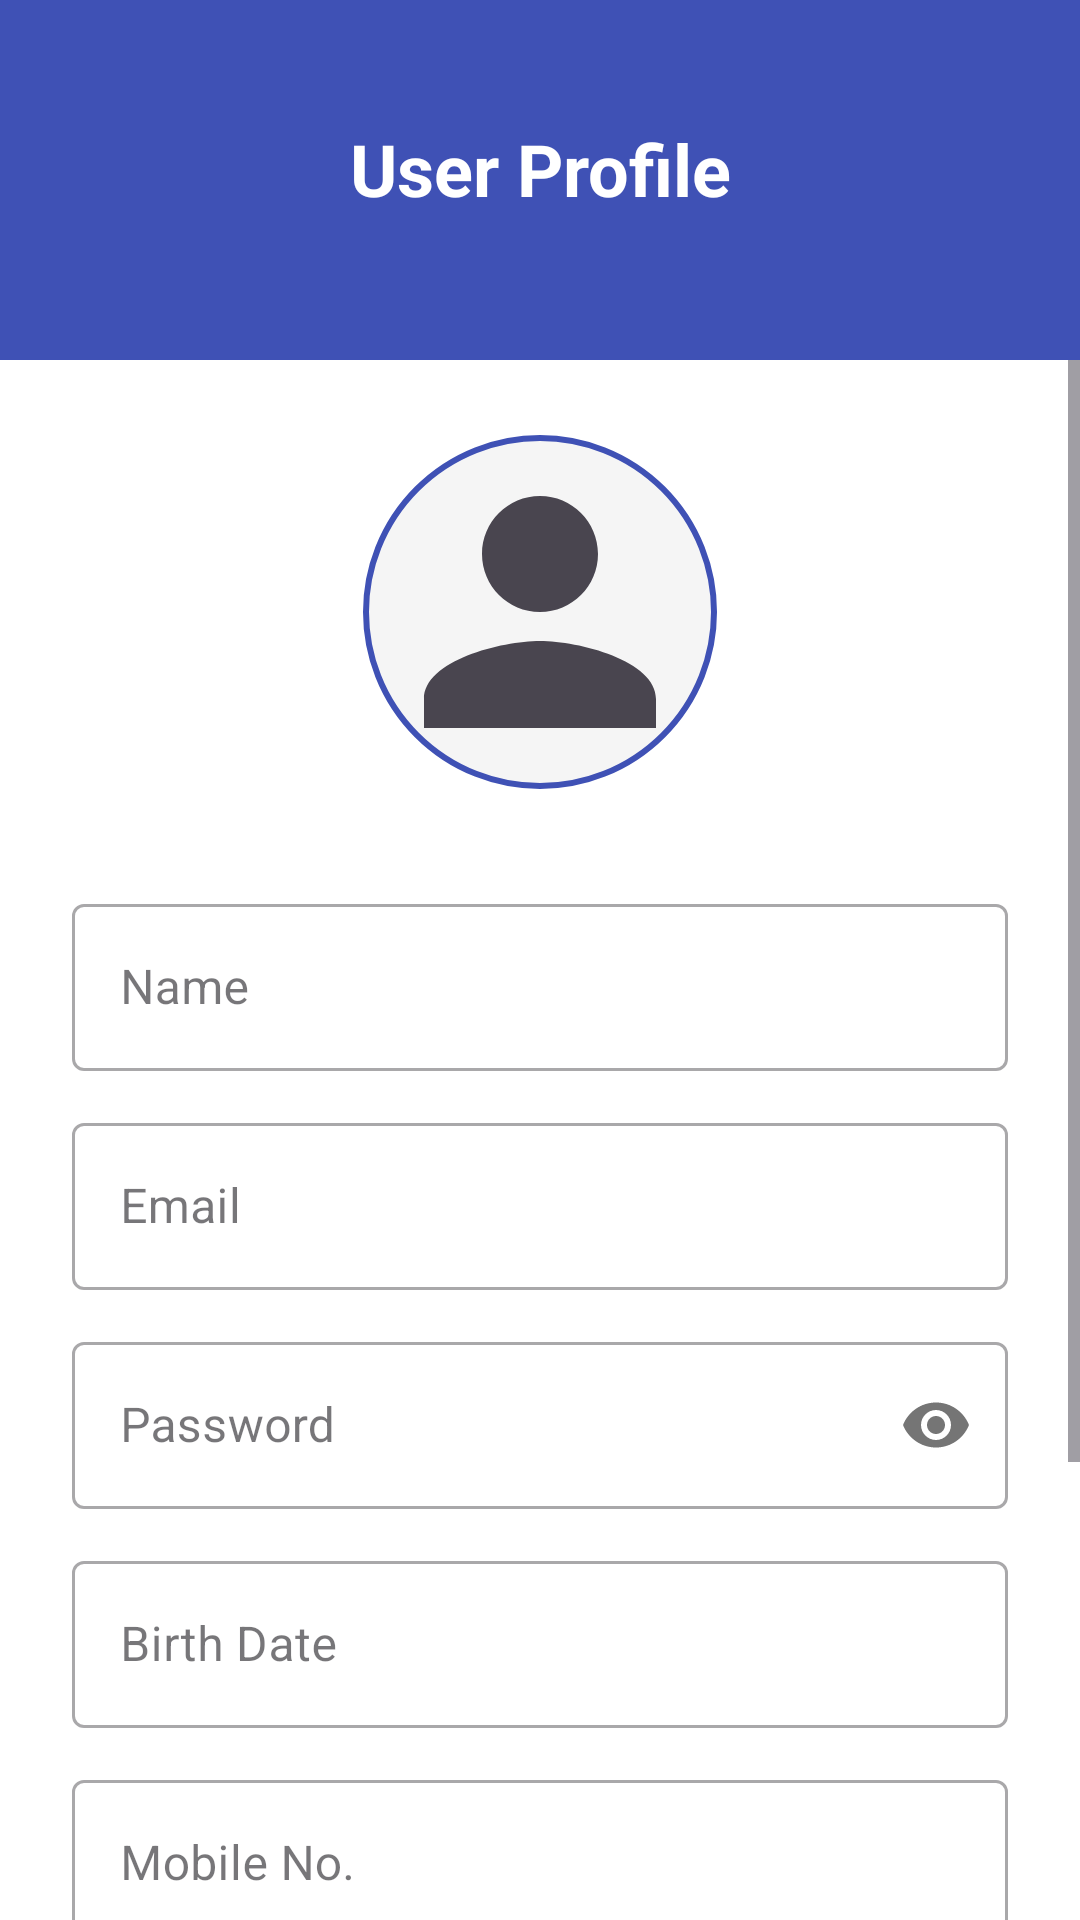

Produce the Android XML layout that renders to this screen, including the resource entries it uses.
<!-- AndroidManifest.xml: application theme Theme.Mobiewala -->
<!-- res/layout/fragment_profile.xml -->
<?xml version="1.0" encoding="utf-8"?>
<androidx.constraintlayout.widget.ConstraintLayout xmlns:android="http://schemas.android.com/apk/res/android"
    xmlns:app="http://schemas.android.com/apk/res-auto"
    xmlns:tools="http://schemas.android.com/tools"
    android:layout_width="match_parent"
    android:layout_height="match_parent"
    android:background="#FFFFFF">

    
    <View
        android:id="@+id/header_background"
        android:layout_width="0dp"
        android:layout_height="120dp"
        android:background="#3F51B5"
        app:layout_constraintEnd_toEndOf="parent"
        app:layout_constraintStart_toStartOf="parent"
        app:layout_constraintTop_toTopOf="parent" />

    <TextView
        android:id="@+id/profile_title"
        android:layout_width="wrap_content"
        android:layout_height="wrap_content"
        android:layout_marginTop="40dp"
        android:text="User Profile"
        android:textColor="@android:color/white"
        android:textSize="24sp"
        android:textStyle="bold"
        app:layout_constraintEnd_toEndOf="parent"
        app:layout_constraintStart_toStartOf="parent"
        app:layout_constraintTop_toTopOf="parent" />

    <ScrollView
        android:layout_width="match_parent"
        android:layout_height="0dp"
        android:fillViewport="true"
        app:layout_constraintBottom_toBottomOf="parent"
        app:layout_constraintTop_toBottomOf="@+id/header_background">

        <LinearLayout
            android:layout_width="match_parent"
            android:layout_height="wrap_content"
            android:gravity="center_horizontal"
            android:orientation="vertical"
            android:padding="24dp">

            
            <FrameLayout
                android:layout_width="120dp"
                android:layout_height="120dp">
                <com.google.android.material.imageview.ShapeableImageView
                    android:id="@+id/profile_image"
                    android:layout_width="match_parent"
                    android:layout_height="match_parent"
                    android:background="#F5F5F5"
                    android:padding="2dp"
                    android:scaleType="centerCrop"
                    android:src="@drawable/ic_profile"
                    app:shapeAppearanceOverlay="@style/CircleImage"
                    app:strokeColor="#3F51B5"
                    app:strokeWidth="2dp" />
                
                <com.google.android.material.floatingactionbutton.FloatingActionButton
                    android:id="@+id/btn_change_photo"
                    android:layout_width="wrap_content"
                    android:layout_height="wrap_content"
                    android:layout_gravity="bottom|end"
                    android:src="@drawable/ic_add"
                    app:fabSize="mini"
                    android:visibility="gone"
                    tools:visibility="visible"/>
            </FrameLayout>

            <LinearLayout
                android:layout_width="match_parent"
                android:layout_height="wrap_content"
                android:layout_marginTop="32dp"
                android:orientation="vertical">

                
                <com.google.android.material.textfield.TextInputLayout
                    style="@style/Widget.MaterialComponents.TextInputLayout.OutlinedBox"
                    android:layout_width="match_parent"
                    android:layout_height="wrap_content"
                    android:hint="Name">
                    <com.google.android.material.textfield.TextInputEditText
                        android:id="@+id/et_name"
                        android:layout_width="match_parent"
                        android:layout_height="wrap_content"
                        android:enabled="false"
                        android:textColor="@android:color/black" />
                </com.google.android.material.textfield.TextInputLayout>

                
                <com.google.android.material.textfield.TextInputLayout
                    style="@style/Widget.MaterialComponents.TextInputLayout.OutlinedBox"
                    android:layout_width="match_parent"
                    android:layout_height="wrap_content"
                    android:layout_marginTop="12dp"
                    android:hint="Email">
                    <com.google.android.material.textfield.TextInputEditText
                        android:id="@+id/et_email"
                        android:layout_width="match_parent"
                        android:layout_height="wrap_content"
                        android:enabled="false"
                        android:textColor="@android:color/black" />
                </com.google.android.material.textfield.TextInputLayout>

                
                <com.google.android.material.textfield.TextInputLayout
                    style="@style/Widget.MaterialComponents.TextInputLayout.OutlinedBox"
                    android:layout_width="match_parent"
                    android:layout_height="wrap_content"
                    android:layout_marginTop="12dp"
                    android:hint="Password"
                    app:passwordToggleEnabled="true">
                    <com.google.android.material.textfield.TextInputEditText
                        android:id="@+id/et_password"
                        android:layout_width="match_parent"
                        android:layout_height="wrap_content"
                        android:enabled="false"
                        android:inputType="textPassword"
                        android:textColor="@android:color/black" />
                </com.google.android.material.textfield.TextInputLayout>

                
                <com.google.android.material.textfield.TextInputLayout
                    style="@style/Widget.MaterialComponents.TextInputLayout.OutlinedBox"
                    android:layout_width="match_parent"
                    android:layout_height="wrap_content"
                    android:layout_marginTop="12dp"
                    android:hint="Birth Date">
                    <com.google.android.material.textfield.TextInputEditText
                        android:id="@+id/et_birth_date"
                        android:layout_width="match_parent"
                        android:layout_height="wrap_content"
                        android:enabled="false"
                        android:textColor="@android:color/black" />
                </com.google.android.material.textfield.TextInputLayout>

                
                <com.google.android.material.textfield.TextInputLayout
                    style="@style/Widget.MaterialComponents.TextInputLayout.OutlinedBox"
                    android:layout_width="match_parent"
                    android:layout_height="wrap_content"
                    android:layout_marginTop="12dp"
                    android:hint="Mobile No.">
                    <com.google.android.material.textfield.TextInputEditText
                        android:id="@+id/et_mobile"
                        android:layout_width="match_parent"
                        android:layout_height="wrap_content"
                        android:enabled="false"
                        android:inputType="phone"
                        android:textColor="@android:color/black" />
                </com.google.android.material.textfield.TextInputLayout>

            </LinearLayout>

            <Button
                android:id="@+id/btn_edit_profile"
                android:layout_width="match_parent"
                android:layout_height="55dp"
                android:layout_marginTop="32dp"
                android:backgroundTint="#3F51B5"
                android:text="EDIT PROFILE"
                android:textColor="@android:color/white"
                android:textStyle="bold"
                app:cornerRadius="8dp" />

            <Button
                android:id="@+id/btn_save_profile"
                android:layout_width="match_parent"
                android:layout_height="55dp"
                android:layout_marginTop="12dp"
                android:backgroundTint="#4CAF50"
                android:text="SAVE CHANGES"
                android:textColor="@android:color/white"
                android:textStyle="bold"
                android:visibility="gone"
                app:cornerRadius="8dp" />

            <Button
                android:id="@+id/btn_logout"
                style="@style/Widget.MaterialComponents.Button.TextButton"
                android:layout_width="match_parent"
                android:layout_height="wrap_content"
                android:layout_marginTop="16dp"
                android:layout_marginBottom="32dp"
                android:text="LOGOUT"
                android:textColor="#D32F2F" />

        </LinearLayout>
    </ScrollView>

</androidx.constraintlayout.widget.ConstraintLayout>
<!-- resources referenced by this layout -->
<resources>
  <!-- drawable ic_profile (drawable) -->
  <vector xmlns:android="http://schemas.android.com/apk/res/android"
      android:width="24dp"
      android:height="24dp"
      android:viewportWidth="24.0"
      android:viewportHeight="24.0"
      android:tint="?attr/colorControlNormal">
      <path
          android:fillColor="@android:color/white"
          android:pathData="M12,12c2.21,0 4,-1.79 4,-4s-1.79,-4 -4,-4 -4,1.79 -4,4 1.79,4 4,4zm0,2c-2.67,0 -8,1.34 -8,4v2h16v-2c0,-2.66 -5.33,-4 -8,-4z" />
  </vector>
  <style name="CircleImage" parent="">
          <item name="cornerSize">50%</item>
      </style>
  <style name="Theme.Mobiewala" parent="Base.Theme.Mobiewala" />
  <style name="Base.Theme.Mobiewala" parent="Theme.Material3.DayNight.NoActionBar">
          
          
      </style>
</resources>
